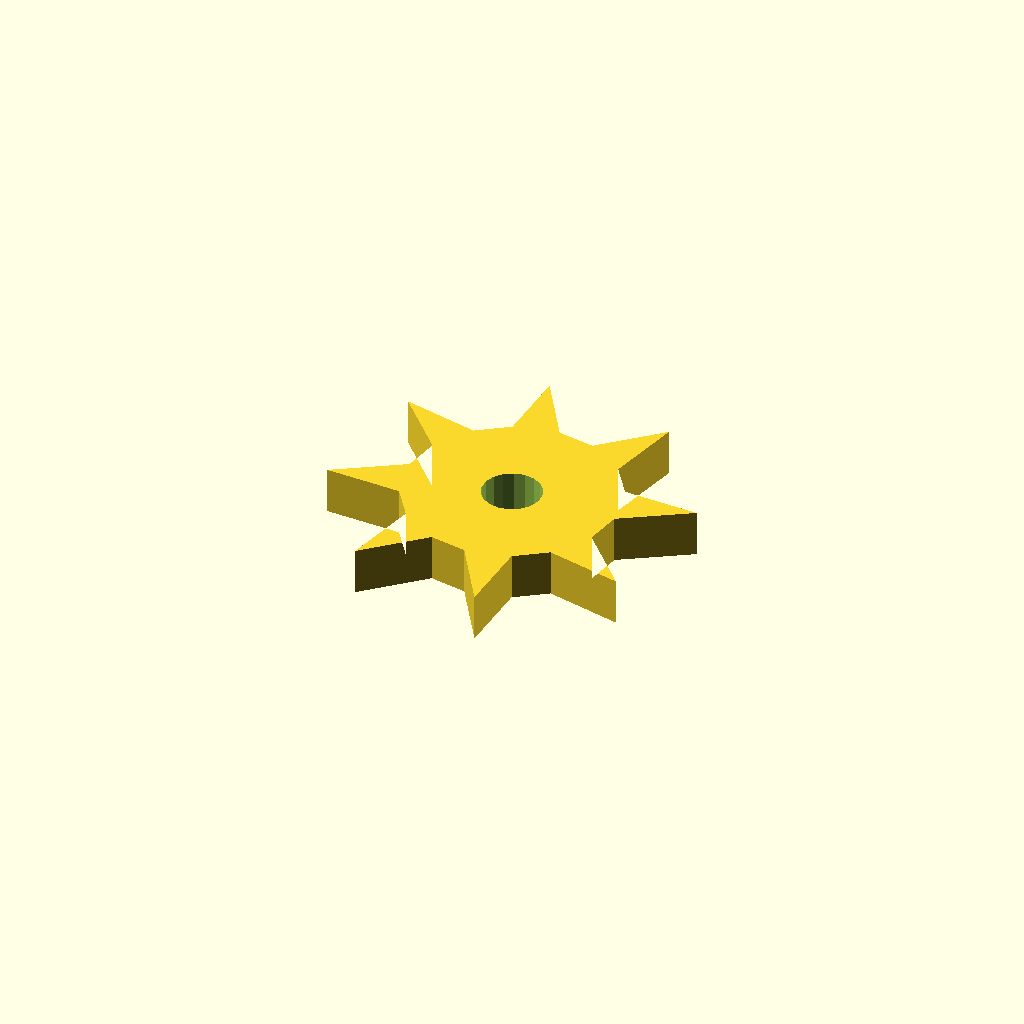
Cell 1: the model at its default parameters.
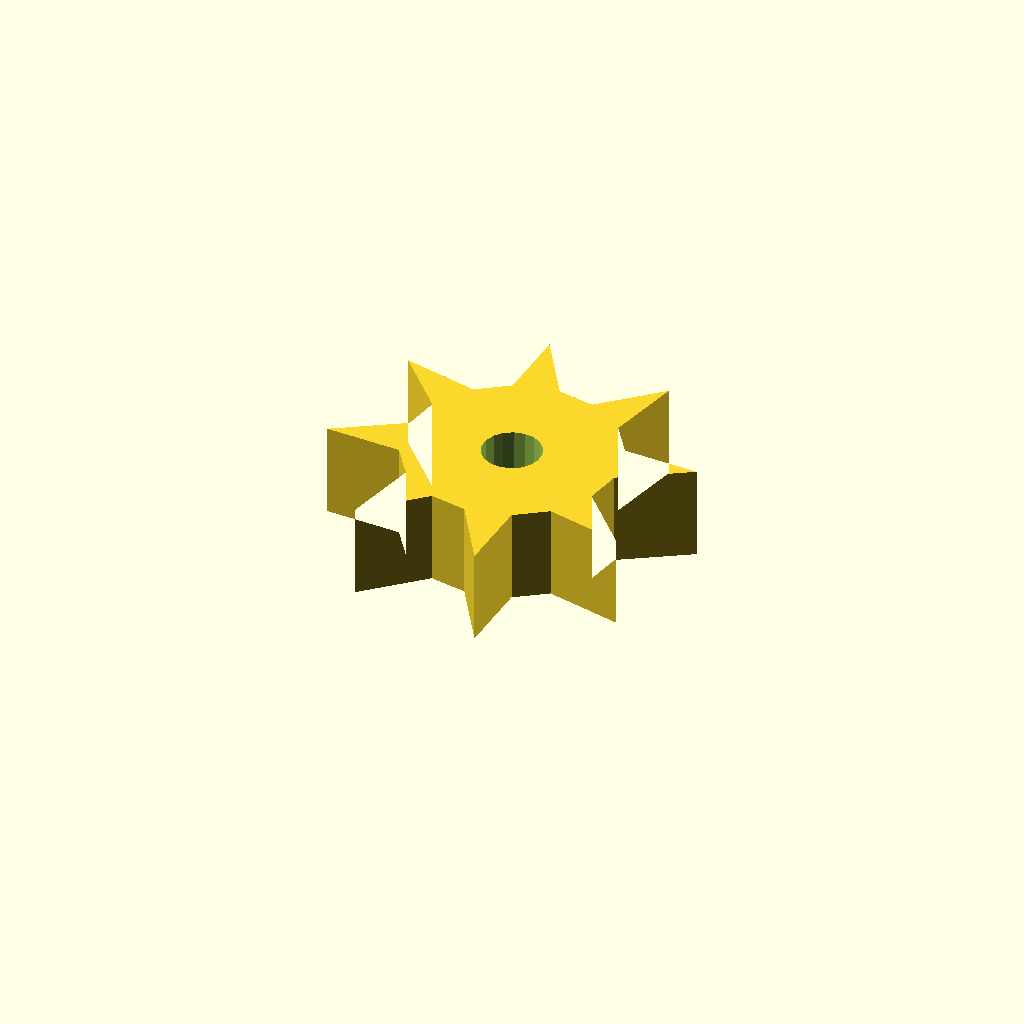
Cell 2: plate_t = 16 (everything else at default).
One fixed orthographic camera (rotation 55°, 0°, 25°; colour scheme Cornfield) for every cell.
Source of the model, optional_data/data/sketch4/starwheels/part_0162.scad:
$fn = 32;

// ----------------------------------------------------------------------
// Star wheel: 8-point ratchet, R30
// ----------------------------------------------------------------------

// --- parameters (mm) ---
n_points = 8;             // number of points / teeth
r_out = 30;               // tip radius
r_in = 18;                // root radius
bore_r = 5;               // centre bore radius
plate_t = 8;              // plate thickness, Z (extrusion height)
bore_d = 10;              // centre bore diameter

profile = [[29.171, 47.171], [22.168, 58.342], [21.635, 45.518], [16.443, 41.899], [3.592, 44.846], [12.284, 35.401], [11.171, 29.171], [0, 22.168], [12.825, 21.635], [16.443, 16.443], [13.496, 3.592], [22.941, 12.284], [29.171, 11.171], [36.174, 0], [36.707, 12.825], [41.899, 16.443], [54.75, 13.496], [46.059, 22.941], [47.171, 29.171], [58.342, 36.174], [45.518, 36.707], [41.899, 41.899], [44.846, 54.75], [35.401, 46.059]];  // primary outline, 24 points, counter clockwise
void_1 = [[34.079, 30.125], [33.457, 31.746], [32.318, 33.057], [30.799, 33.899], [29.084, 34.17], [27.379, 33.839], [25.891, 32.945], [24.798, 31.595], [24.233, 29.953], [24.263, 28.217], [24.885, 26.596], [26.024, 25.285], [27.543, 24.444], [29.258, 24.172], [30.963, 24.503], [32.451, 25.398], [33.544, 26.747], [34.11, 28.389]];  // centre bore, 18 points

// --- the one profile operation ---
difference() {
  linear_extrude(height = plate_t) polygon(points = profile);
  translate([0, 0, -1])
    linear_extrude(height = plate_t + 2) polygon(points = void_1);
}
Customizer parameters (derived from the source; name, type, default, range or options):
n_points: number, default 8
r_out: number, default 30
r_in: number, default 18
bore_r: number, default 5
plate_t: number, default 8
bore_d: number, default 10
